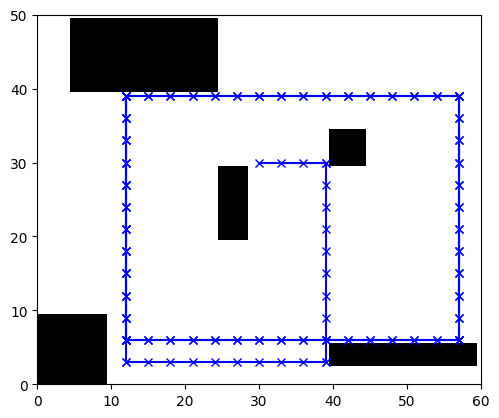

Recreate this plot in Python. (Note: this script raises an exception after producing the figure.)
#!/usr/bin/env python
# coding: utf-8

# # 模块2评估
# 欢迎参加模块2的评估：规划中的地图构建。在本次评估中，你将使用移动车辆在未知环境中的激光雷达扫描测量数据来生成占据栅格地图。你将使用课程中开发的逆扫描测量模型将这些测量数据映射为占据概率，然后对占据栅格信念地图执行迭代对数几率更新。当车辆收集到足够的数据后，你的占据栅格应该收敛到真实地图。
#
# 在本次评估中，你将：
# * 使用激光雷达扫描功能收集移动车辆周围的距离测量数据。
# * 使用逆扫描模型从距离测量中提取占据信息。
# * 基于传入的测量数据对占据栅格执行对数几率更新。
# * 从这些对数几率更新中迭代构建概率占据栅格。
#
# 对于大多数练习，我们提供了建议的大纲。如果你认为有更好、更高效的方法来解决问题，我们鼓励你偏离大纲。

import numpy as np
import math
import matplotlib.pyplot as plt
import matplotlib.animation as anim

# 设置中文字体
plt.rcParams['font.sans-serif'] = ['WenQuanYi Zen Hei', 'SimHei', 'DejaVu Sans']
plt.rcParams['axes.unicode_minus'] = False  # 解决负号显示问题


# 在本笔记本中，你将基于多次模拟激光雷达扫描生成一个占据栅格。逆扫描模型将通过 `inverse_scanner()` 函数提供给你。该函数根据视频讲座中讨论的激光雷达扫描模型返回一个测量占据概率值矩阵。`get_ranges()` 函数实际上返回给定车辆位置和扫描方位角的扫描距离值。这两个函数在下面给出。请确保你理解它们的作用，因为你稍后需要在笔记本中使用它们。


# 计算激光扫描仪的逆测量模型。
# 该模型识别三个区域。第一个区域是在扫描弧之外，没有可用信息。
# 第二个区域是在扫描弧内的距离测量末端，物体可能存在。
# 第三个区域是在扫描弧内但距离小于距离测量的区域，物体不太可能存在。
# 点云到栅格的投影映射
def inverse_scanner(num_rows, num_cols, x, y, theta, meas_phi, meas_r, rmax, alpha, beta):
    m = np.zeros((M, N))
    for i in range(num_rows):
        for j in range(num_cols):
            # 计算相对于输入状态 (x, y, theta) 的距离和方位角。
            r = math.sqrt((i - x)**2 + (j - y)**2)
            phi = (math.atan2(j - y, i - x) - theta + math.pi) % (2 * math.pi) - math.pi

            # 找到与相对方位角相关联的距离测量值。
            k = np.argmin(np.abs(np.subtract(phi, meas_phi)))

            # 如果距离大于最大传感器范围，或位于距离测量之后，
            # 或超出传感器的视野范围，则没有新信息可用。
            if (r > min(rmax, meas_r[k] + alpha / 2.0)) or (abs(phi - meas_phi[k]) > beta / 2.0):
                m[i, j] = 0.5

            # 如果距离测量值位于该单元格内，则该处可能有物体。
            elif (meas_r[k] < rmax) and (abs(r - meas_r[k]) < alpha / 2.0):
                m[i, j] = 0.7

            # 如果该单元格位于距离测量之前，则该处可能为空。
            elif r < meas_r[k]:
                m[i, j] = 0.3

    return m



# 根据地图、车辆位置和传感器参数生成激光扫描仪的距离测量。
# 射线投射————使用光线追踪算法。
def get_ranges(true_map, X, meas_phi, rmax):
    (M, N) = np.shape(true_map)
    x = X[0]
    y = X[1]
    theta = X[2]
    meas_r = rmax * np.ones(meas_phi.shape)

    # 对每个测量方位角进行迭代。
    for i in range(len(meas_phi)):
        # 对每个单位步长进行迭代，直到并包括 rmax。
        for r in range(1, rmax+1):
            # 确定单元格的坐标。
            xi = int(round(x + r * math.cos(theta + meas_phi[i])))
            yi = int(round(y + r * math.sin(theta + meas_phi[i])))

            # 如果不在地图内，在该处设置测量值并停止继续追踪。
            if (xi <= 0 or xi >= M-1 or yi <= 0 or yi >= N-1):
                meas_r[i] = r
                break
            # 如果在地图内但遇到障碍物，设置测量距离并停止光线追踪。
            elif true_map[int(round(xi)), int(round(yi))] == 1:
                meas_r[i] = r
                break

    return meas_r


# 在下面的代码块中，我们初始化模拟所需的变量。这包括初始状态以及汽车的控制动作集合。我们还设置激光雷达扫描的旋转速率。真实地图中的障碍物用 1 表示，自由空间用 0 表示。信念地图 `m` 中的每个单元格初始化为 0.5 作为我们的占据先验概率，然后根据该信念地图计算对数几率占据栅格 `L`。


# 模拟时间初始化。
T_MAX = 150
time_steps = np.arange(T_MAX)

# 初始化机器人的位置。
x_0 = [30, 30, 0]

# 机器人运动序列。
u = np.array([[3, 0, -3, 0], [0, 3, 0, -3]])
u_i = 1

# 机器人传感器旋转命令
w = np.multiply(0.3, np.ones(len(time_steps)))

# 真实地图（注意，地图的列对应 y 轴，行对应 x 轴，
# 因此机器人位置 x = x(1) 和 y = x(2) 在绘制时交换以匹配）
M = 50
N = 60
true_map = np.zeros((M, N))
true_map[0:10, 0:10] = 1
true_map[30:35, 40:45] = 1
true_map[3:6,40:60] = 1
true_map[20:30,25:29] = 1
true_map[40:50,5:25] = 1

# 初始化信念地图。
# 我们假设均匀先验。
m = np.multiply(0.5, np.ones((M, N)))

# 初始化对数几率比。
L0 = np.log(np.divide(m, np.subtract(1, m)))
L = L0

# 传感器模型的参数。
meas_phi = np.arange(-0.4, 0.4, 0.05)
rmax = 30  # 最大光束范围。
alpha = 1  # 障碍物宽度（测量值周围填充的距离）。
beta = 0.05  # 光束的角度宽度。

# 初始化模拟的状态向量。
x = np.zeros((3, len(time_steps)))
x[:, 0] = x_0


# 这里是你需要输入代码的地方。
# 你的任务是完成主模拟循环。
# 在机器人运动的每一步之后，你需要从激光雷达扫描中收集距离数据，然后应用逆扫描模型将这些数据映射到测量的占据信念地图。
# 然后，你将对对数几率占据栅格执行对数几率更新，并相应地更新我们的信念地图。当汽车穿越环境时，占据栅格信念地图应该越来越接近真实地图。
# 在循环结束后的代码块中，代码将输出一些值，用于对你的作业进行评分。请确保将这些值复制下来，当你的可视化看起来正确时，将其保存在 .txt 文件中。祝你好运！


# 初始化图形。
map_fig = plt.figure()
map_ax = map_fig.add_subplot(111)
map_ax.set_xlim(0, N)
map_ax.set_ylim(0, M)

invmod_fig = plt.figure()
invmod_ax = invmod_fig.add_subplot(111)
invmod_ax.set_xlim(0, N)
invmod_ax.set_ylim(0, M)

belief_fig = plt.figure()
belief_ax = belief_fig.add_subplot(111)
belief_ax.set_xlim(0, N)
belief_ax.set_ylim(0, M)

meas_rs = []
meas_r = get_ranges(true_map, x[:, 0], meas_phi, rmax)
meas_rs.append(meas_r)
invmods = []
invmod = inverse_scanner(M, N, x[0, 0], x[1, 0], x[2, 0], meas_phi, meas_r, \
                         rmax, alpha, beta)
invmods.append(invmod)
ms = []
ms.append(m)

# 主模拟循环。
for t in range(1, len(time_steps)):
    # 执行机器人运动。
    move = np.add(x[0:2, t-1], u[:, u_i])
    # 如果碰到地图边界，或会发生碰撞，则保持静止。
    if (move[0] >= M - 1) or (move[1] >= N - 1) or (move[0] <= 0) or (move[1] <= 0) \
        or true_map[int(round(move[0])), int(round(move[1]))] == 1:
        x[:, t] = x[:, t-1]
        u_i = (u_i + 1) % 4
    else:
        x[0:2, t] = move
    x[2, t] = (x[2, t-1] + w[t]) % (2 * math.pi)

    # 收集测量距离数据，我们将使用逆测量模型将其转换为占据概率。
    meas_r = get_ranges(true_map, x[:, t], meas_phi, rmax)
    meas_rs.append(meas_r)

    # 给定我们的距离测量和机器人位置，应用逆扫描模型获取测量的占据概率。
    invmod = inverse_scanner(M, N, x[0, t], x[1, t], x[2, t], meas_phi, meas_r, rmax, alpha, beta)
    invmods.append(invmod)

    # 根据逆模型得到的测量占据概率，计算并更新占据栅格的对数几率。
    L = np.log(np.divide(invmod, np.subtract(1, invmod))) + L - L0

    # 从对数几率计算概率栅格。
    p = np.exp(L)
    m = p / (1+p)
    ms.append(m)



# 用于评分的输出。请勿修改此代码！
m_f = ms[-1]

print("{}".format(m_f[40, 10]))
print("{}".format(m_f[30, 40]))
print("{}".format(m_f[35, 40]))
print("{}".format(m_f[0, 50]))
print("{}".format(m_f[10, 5]))
print("{}".format(m_f[20, 15]))
print("{}".format(m_f[25, 50]))


# 现在你已经完成了主模拟循环的编写，你可以在下面可视化机器人在真实地图中的运动、测量的信念地图和占据栅格信念地图。它们分别显示在第1、第2和第3个视频中。如果你的第3个视频收敛到第1个视频中显示的真实地图，恭喜你！你已经完成了作业。请将上方框中的输出作为 .txt 文件提交给作业评分系统。


def map_update(i):
    map_ax.clear()
    map_ax.set_xlim(0, N)
    map_ax.set_ylim(0, M)
    map_ax.imshow(np.subtract(1, true_map), cmap='gray', origin='lower', vmin=0.0, vmax=1.0)
    x_plot = x[1, :i+1]
    y_plot = x[0, :i+1]
    map_ax.plot(x_plot, y_plot, "bx-")

def invmod_update(i):
    invmod_ax.clear()
    invmod_ax.set_xlim(0, N)
    invmod_ax.set_ylim(0, M)
    invmod_ax.imshow(invmods[i], cmap='gray', origin='lower', vmin=0.0, vmax=1.0)
    for j in range(len(meas_rs[i])):
        invmod_ax.plot(x[1, i] + meas_rs[i][j] * math.sin(meas_phi[j] + x[2, i]), x[0, i] + meas_rs[i][j] * math.cos(meas_phi[j] + x[2, i]), "ko")
    invmod_ax.plot(x[1, i], x[0, i], 'bx')

def belief_update(i):
    belief_ax.clear()
    belief_ax.set_xlim(0, N)
    belief_ax.set_ylim(0, M)
    belief_ax.imshow(ms[i], cmap='gray', origin='lower', vmin=0.0, vmax=1.0)
    belief_ax.plot(x[1, max(0, i-10):i], x[0, max(0, i-10):i], 'bx-')

map_anim = anim.FuncAnimation(map_fig, map_update, frames=len(x[0, :]), repeat=False)
invmod_anim = anim.FuncAnimation(invmod_fig, invmod_update, frames=len(x[0, :]), repeat=False)
belief_anim = anim.FuncAnimation(belief_fig, belief_update, frames=len(x[0, :]), repeat=False)


# 保存动画为文件
print("正在保存动画...")
map_anim.save('map_animation.mp4', writer='ffmpeg', fps=30)
invmod_anim.save('invmod_animation.mp4', writer='ffmpeg', fps=30)
belief_anim.save('belief_animation.mp4', writer='ffmpeg', fps=30)
print("动画已保存为 map_animation.mp4, invmod_animation.mp4, belief_animation.mp4")

# 如果没有安装 ffmpeg，可以使用 GIF 格式
# map_anim.save('map_animation.gif', writer='pillow', fps=10)
# invmod_anim.save('invmod_animation.gif', writer='pillow', fps=10)
# belief_anim.save('belief_animation.gif', writer='pillow', fps=10)
